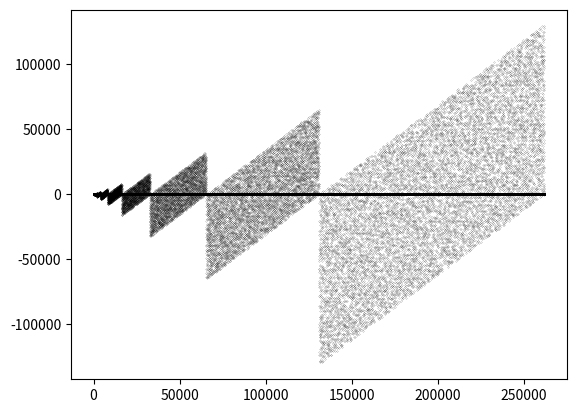

Reproduce this figure in Python.
import matplotlib.pyplot as plt


def é_primo(valor):
    for item in range(2, int(valor ** 0.5) + 1):
        if valor % item == 0:
            return False
    return True


def binario(valor):
    lista = []
    while valor >= 2:
        resto = valor % 2
        valor //= 2
        lista.append(resto)
    if valor == 1:
        lista.append(valor)
    lista.reverse()
    return lista


def decimal(valor):
    indice = 0
    soma = 0
    for item in valor:
        soma += (item * (2 ** indice))
        indice += 1
    return soma


def fazbinario(fim, contagem):
    x, y = [], []
    if contagem:
        for item in range(fim):
            print("%d de %d" % (item, fim))
            ycalculado = 0
            if é_primo(item): 
                bina = binario(item)
                deci = decimal(bina)
                ycalculado = item - deci
            x.append(item)
            y.append(ycalculado)
    else:
        for item in range(fim):
            ycalculado = 0
            if é_primo(item): 
                bina = binario(item)
                deci = decimal(bina)
                ycalculado = item - deci
            x.append(item)
            y.append(ycalculado)
    return x, y


if __name__ == "__main__":
    x, y = fazbinario(262144, False)
    print("Montando o Gráfico")
    plt.scatter(x, y, color="black", s=0.01)
    plt.show()